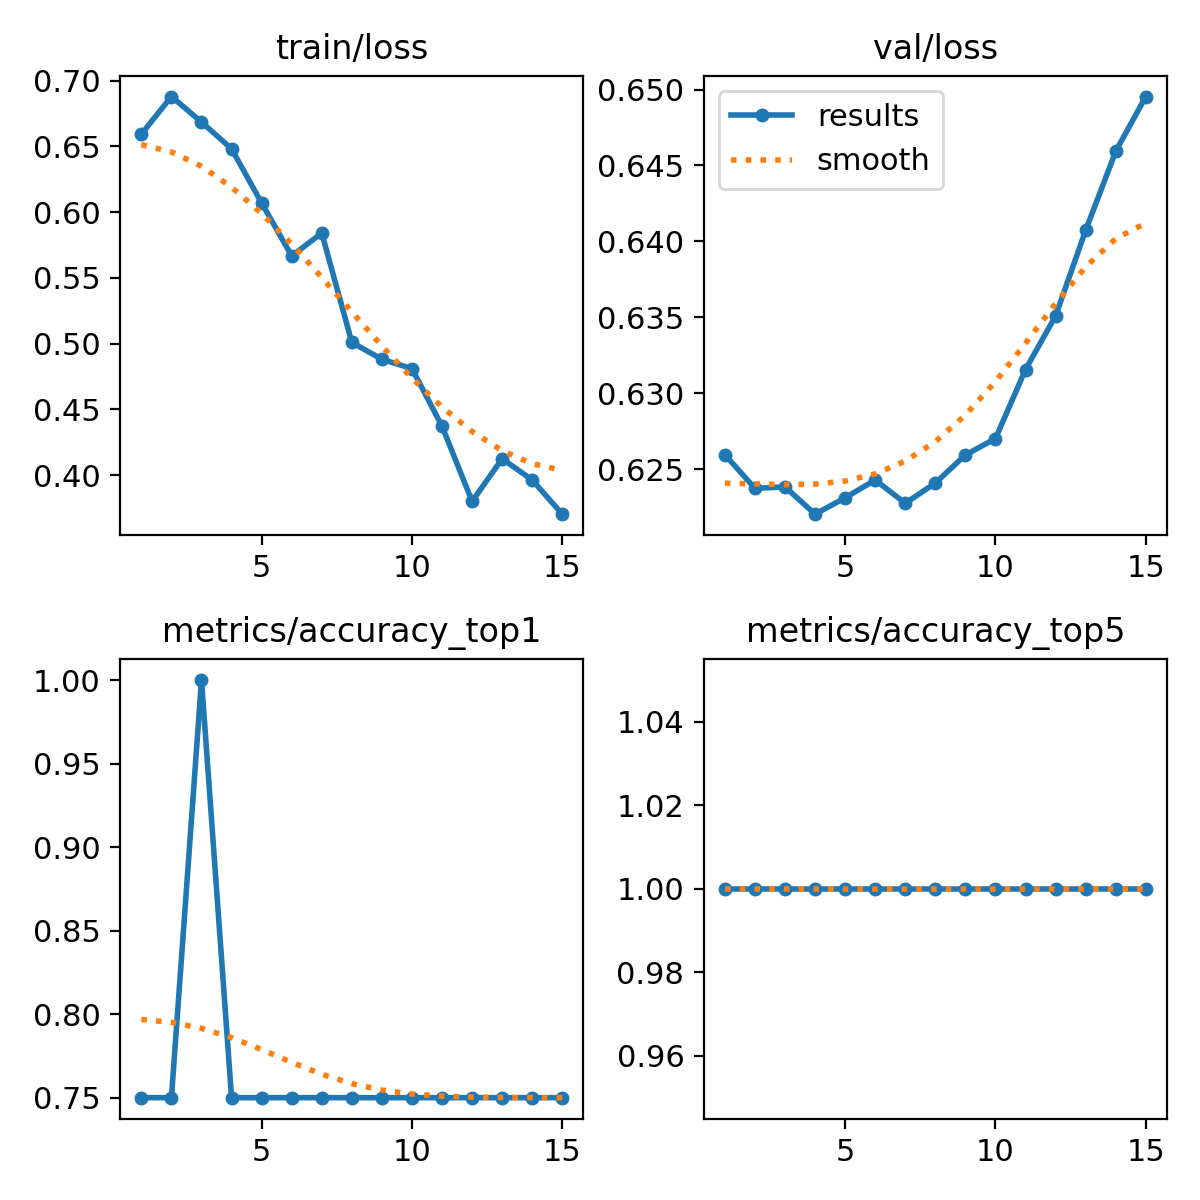

Source data for this figure (header and first rows):
epoch, time, train/loss, metrics/accuracy_top1, metrics/accuracy_top5, val/loss, lr/pg0, lr/pg1, lr/pg2
1, 3.764, 0.6592, 0.75, 1, 0.626, 0, 0, 0
2, 6.649, 0.6878, 0.75, 1, 0.6237, 6.66876e-06, 6.66876e-06, 6.66876e-06
3, 9.552, 0.6684, 1, 1, 0.6238, 1.2395e-05, 1.2395e-05, 1.2395e-05
4, 12.43, 0.6481, 0.75, 1, 0.622, 1.71788e-05, 1.71788e-05, 1.71788e-05
5, 15.3, 0.6069, 0.75, 1, 0.6231, 2.10202e-05, 2.10202e-05, 2.10202e-05
6, 18.08, 0.5666, 0.75, 1, 0.6243, 2.3919e-05, 2.3919e-05, 2.3919e-05
7, 20.85, 0.584, 0.75, 1, 0.6228, 2.58754e-05, 2.58754e-05, 2.58754e-05
8, 23.66, 0.5009, 0.75, 1, 0.6241, 2.68892e-05, 2.68892e-05, 2.68892e-05
9, 26.41, 0.4881, 0.75, 1, 0.6259, 2.69606e-05, 2.69606e-05, 2.69606e-05
10, 29.21, 0.4809, 0.75, 1, 0.627, 2.60896e-05, 2.60896e-05, 2.60896e-05
11, 32, 0.4373, 0.75, 1, 0.6316, 2.4276e-05, 2.4276e-05, 2.4276e-05
12, 34.75, 0.3801, 0.75, 1, 0.6351, 2.152e-05, 2.152e-05, 2.152e-05
13, 37.51, 0.4124, 0.75, 1, 0.6407, 1.78214e-05, 1.78214e-05, 1.78214e-05
14, 40.32, 0.3963, 0.75, 1, 0.6459, 1.31804e-05, 1.31804e-05, 1.31804e-05
15, 43.09, 0.3703, 0.75, 1, 0.6495, 7.59696e-06, 7.59696e-06, 7.59696e-06
